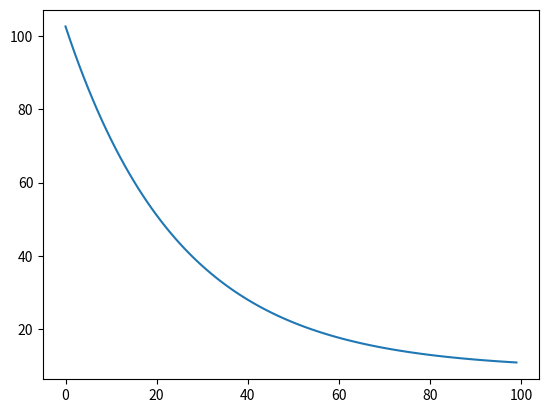

Generate this figure with matplotlib:
'''
   ##########################################
   # Linear Regression via Gradient Descent #
   ##########################################

    In this problem, we have a quantity 'y' whose value depends on N different features (i.e. independant variables) 'x = (x_1, x_2, x_3, ..., x_N)'

    We define a quantity 'p' that is an approximation to 'y' and hypothesize that there is a linear relationship between p and x, i.e.

        p(x) = w_0 + w_1*x_1 + w_2*x_2 + w_3*x_3 + ... + x_N*x_N

    where w = (w_i, i = 0, 2, 3.., N) are constant 'weights'. 

    Now, given a data sample containing 'K' differenct observations of y and corresponding x =(x_k_1, x_k_2, ...,x_k_N) of each:

        | y_1 |       | x_1_1, x_1_2, ..., x_1_N | 
        | y_2 |       | x_2_1, x_2_2, ..., x_2_N |
        | y_3 |       | x_3_1, x_3_2, ..., x_3_N |
        | y_4 |  <->  | x_4_1, x_4_2, ..., x_4_N |
        | :   |       |   :                      |
        | :   |       |   :                      |
        | y_K |       | x_K_1, x_K_2, ..., x_K_N |
    
    
    we can use our hypothesis function p(x) to compute approximations for each of these y value observations as follows:

        | p_1 |      | w_0 |     | x_1_1  x_1_2  .... x_1_N |      | w_1 |
        | p_2 |      | w_0 |     | x_2_1  x_2_2  .... x_2_N |      | w_2 |
        | p_3 |      | w_0 |     | x_3_1  x_3_2  .... x_3_N |      | w_3 |       
        | p_4 |   =  | w_0 |  +  | x_4_1  x_4_2  .... x_4_N |  *   | w_4 |
        | :   |      | :   |     |   :      :           :   |      |  :  |
        | :   |      | :   |     |   :      :           :   |      |  :  |
        | p_K |      | w_0 |     | x_K_1  x_K_2  .... x_K_N |      | w_N |
    

    the second term on right hand side is a matrix multiplication.
    
    We then define an error/loss function to quantify the accuracy of this approximation (in this case, we choose leasts squares error):

        L(w) =  (1/N) * sum_i =[1 to N] (p_i - y_i)^2 

    This loss function L is a function of the weights. Smaller the loss, greater the accuracy of our approximation. The goal then is to find a combination of weights that will minimize the loss function, i.e. dL/dw (w_min) = 0. (This could be either a minima or a maxima, but that won't be an issue because we'll use gradient descent). To find the (local or glabal) minimum of L(w), we can use the 'gradient descent approach'. I.e. we batch_lo with some arbitrary initial value of the weights, w_* = (w_0_8, w_1_*, ...,w_N_*), then evaluate the loss function gradient at this value, dL/dw (w_*), then we translate the weights values in the direction of the minima (i.e. in the direction of downward slope, or negative gradient) by a small amount proportional to the gradient :
    
        w_*_updated = w_*_old - a * dL/dw (w_*_old)

    where 'a' is a porportionality constant (also referred to as the "learning rate"). We want 'a' to be small enough so that we don't overshoot the loss function minima. We itertate this pocess of upodating the weights and re-evauating the loss fcuntion gradient until we reach a point where the gradient value becomes sufficiently close to zero indicating that we're near the minima. Then we copute the approximate values p using these latest weights and we're done!        

'''

import math
import numpy as np
from typing import Callable, Dict, Tuple, List
import matplotlib.pyplot as plt

def compute_loss(X: np.ndarray, y: np.ndarray, weights: Dict[str, np.ndarray]) -> Tuple[float, Dict[str, np.ndarray]]:

    # make sure batch sizes are equal
    assert X.shape[0] == y.shape[0], "Batch sizes do not match" 

    # make sure matrix multiplication is possible
    assert X.shape[1] == weights['W'].shape[0], "Matrix shapes don't allow multiplication"

    # make sure that B is a 1x1 array
    assert weights['W0'].shape[0] == weights['W0'].shape[1] == 1, "W0 needs to be a 1x1 array"

    # dot product of weights with X
    N = np.dot(X, weights['W'])

    # compute predictions
    P = N + weights['W0']

    # compute loss function
    loss = np.mean(np.power(y-P, 2))  

    # save information computed on this forward pass
    forward_info: Dict[str, np.ndarray] = {}
    forward_info['X'] = X
    forward_info['N'] = N
    forward_info['P'] = P
    forward_info['y'] = y

    return forward_info, loss

def compute_loss_gradient(forward_info: Dict[str, np.ndarray], weights: Dict[str, np.ndarray]) -> Dict[str, np.ndarray]:
    
    # dL/dP 
    dL_dP = -(2/forward_info['y'].shape[0]) * (forward_info['y']- forward_info['P'])

    # dP/dN
    # dP_dN = np.ones_like(forward_info['N'])
 
    # dP/dW0
    #dP_dW0 = np.ones_like(weights['W0'])

    # dL/dN
    #dL_dN = dL_dP * dP_dN
    dL_dN = dL_dP

    # dN/dW
    dN_dW = np.transpose(forward_info['X'],(1,0))

    # dL/dW (derivative of loss function w.r.t weights)
    dL_dW = np.dot(dN_dW, dL_dN)

    # dL/dW0
    #dL_dW0 = (dL_dP * dP_dW0).sum(axis = 0)
    dL_dW0 = dL_dP.sum(axis = 0)

    loss_gradient : Dict[str, np.ndarray] = {}
    loss_gradient['W'] = dL_dW
    loss_gradient['W0'] = dL_dW0

    return loss_gradient

def init_weights(n_in: int) -> Dict[str, np.ndarray]: 

    # initialize the weights
    weights: Dict[str, np.ndarray] = {}

    weights['W'] = np.random.randn(n_in, 1)
    weights['W0'] = np.random.randn(1, 1)

    return weights

Batch = Tuple[np.ndarray, np.ndarray]
def generate_batch(X: np.ndarray, y: np.ndarray, batch_lo: int = 0, batch_size: int = 10) -> Batch:

    assert X.ndim == y.ndim == 2, "X and y need to be 2d arrays"

    # generate batch from X and y, given the starting position
    if batch_lo + batch_size > X.shape[0]:
        batch_size = X.shape[0] - batch_lo

    X_batch = X[batch_lo:batch_lo+batch_size]    
    y_batch = y[batch_lo:batch_lo+batch_size]    

    return X_batch, y_batch

def train(X: np.ndarray, y: np.ndarray, n_iter: int = 1000, learning_rate: float = 0.01, 
          batch_size: int = 10,
          seed: int = 1):

    print("Commencing training...")

    if seed: 
        np.random.seed(seed)

    # initialize weights
    weights = init_weights(X.shape[1]) 
    losses = []

    #number of batches
    n_batch = math.ceil(X.shape[0]/batch_size)

    print("Number of batches = ",n_batch)

    # gradient descent iterations
    for i in range(n_iter):
        
        # For data sets containing a large number of observations (i.e. K is large), we will 
        # work in batches (to avoid memory overflow from matrix multiplications that are too large)
        batch_lo = 0
        total_loss = 0

        # iterating over batches
        for j in range(n_batch):
            
            # generate batch
            X_batch, y_batch = generate_batch(X, y, batch_lo, batch_size)
            batch_lo += batch_size

            # train using generated batch
            forward_info, loss = compute_loss(X_batch, y_batch, weights)    
            total_loss += loss
            loss_grads = compute_loss_gradient(forward_info, weights)

            # update the weights (gradient descent)
            weights['W']  -= learning_rate * loss_grads['W']     
            weights['W0'] -= learning_rate * loss_grads['W0']     

        losses.append(total_loss)


    print("Training complete!")

    return losses, weights

######################################################################################

K = 1000 # number of observations
N = 10  # number of features
niterations = 100 # number of gradient descent interations

# generate some test sample data
X = np.random.randn(K,N)
y = np.random.randn(K,1)

#print("X = ")
#print(X)
#print("y = ")
#print(y)

# train the approximation
train_info = train(X, y, n_iter = niterations, learning_rate = 0.001, 
          batch_size = 120,
          seed = 182635)
          
losses = train_info[0]
weights = train_info[1]

plt.plot(np.arange(len(losses)), losses)
plt.show()